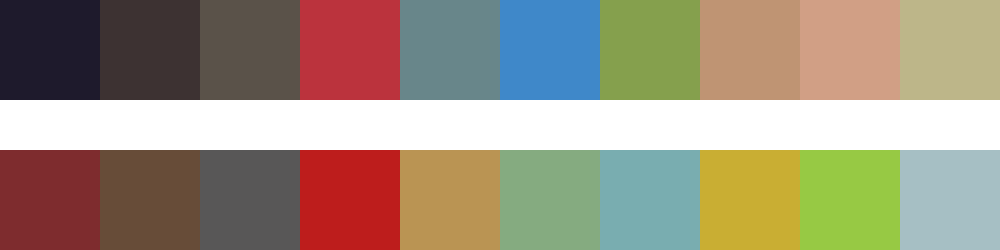

The data file committed next to this chart (first rows):
#1e1a2c	#3d3232	#5a5249	#bb333d	#68868a	#3f88c9	#85a04d	#bf9473	#d19f85	#bdb689
#7e2c2e	#674c38	#585757	#bd1d1c	#ba9453	#85ab80	#79adb0	#c9ae33	#97c944	#a6bfc4
